Photos from the image-classification dataset "classification" in the GitHub repository jshankarc/A-Smartphone-Assistance-for-Blind-Visually-Impaired-using-Deep-Learning. Its 3 classes are: center, left, right.

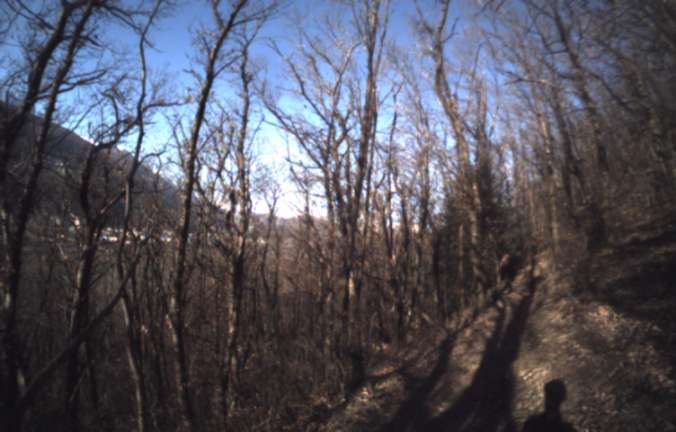
Label: left

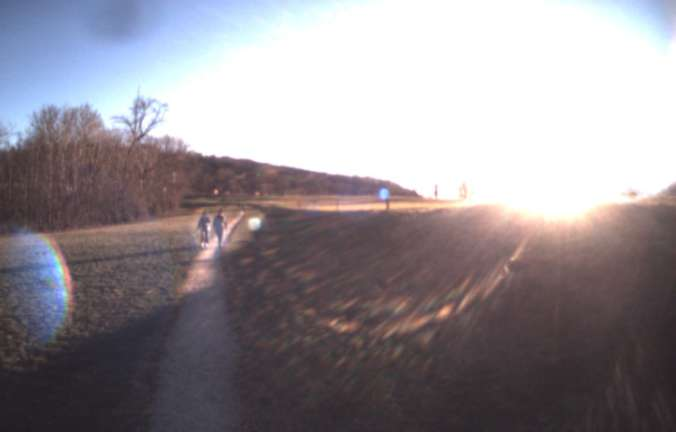
Label: center

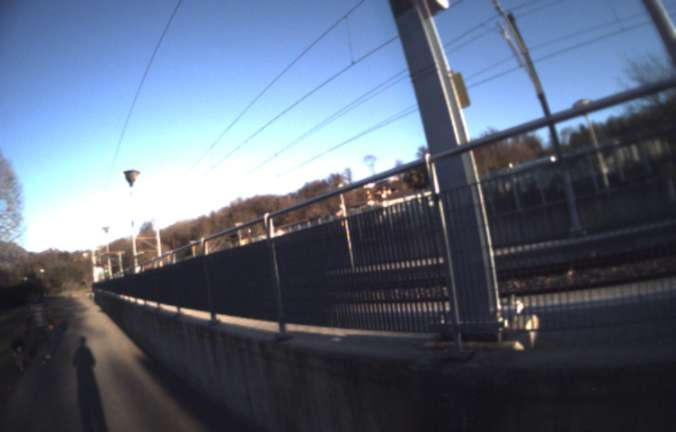
Label: right

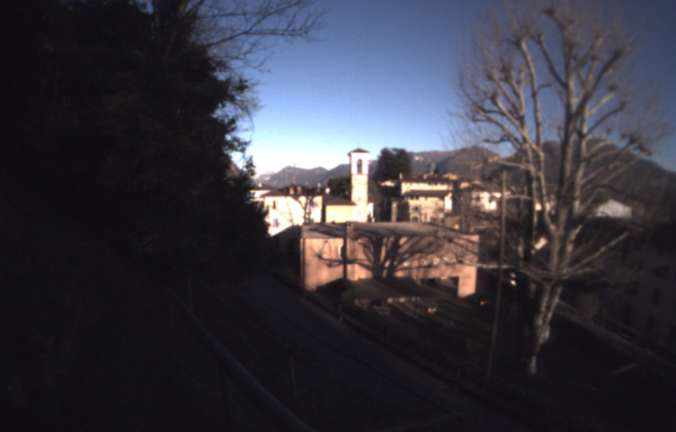
Label: right

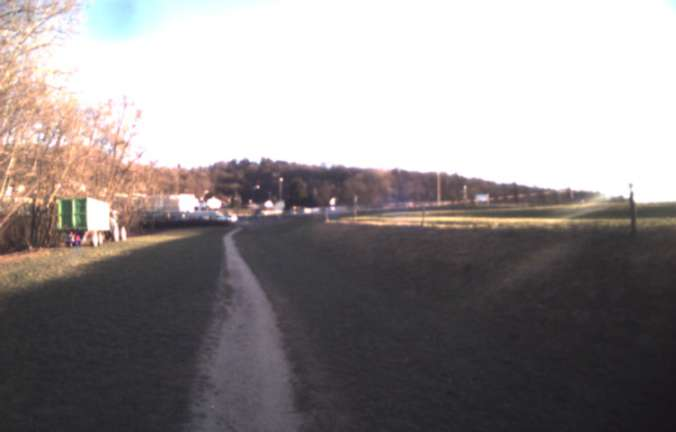
Label: center

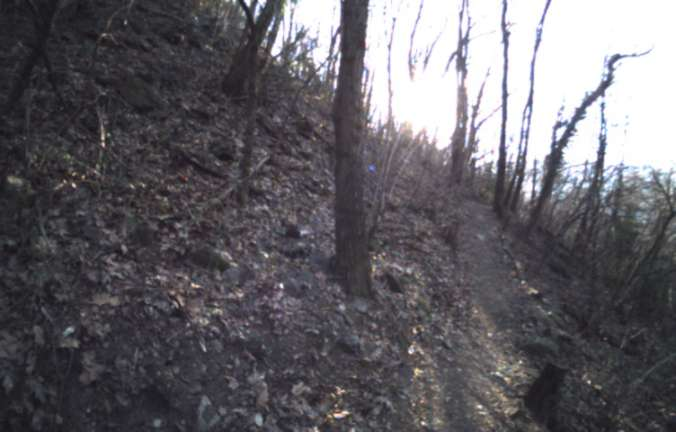
Label: left
